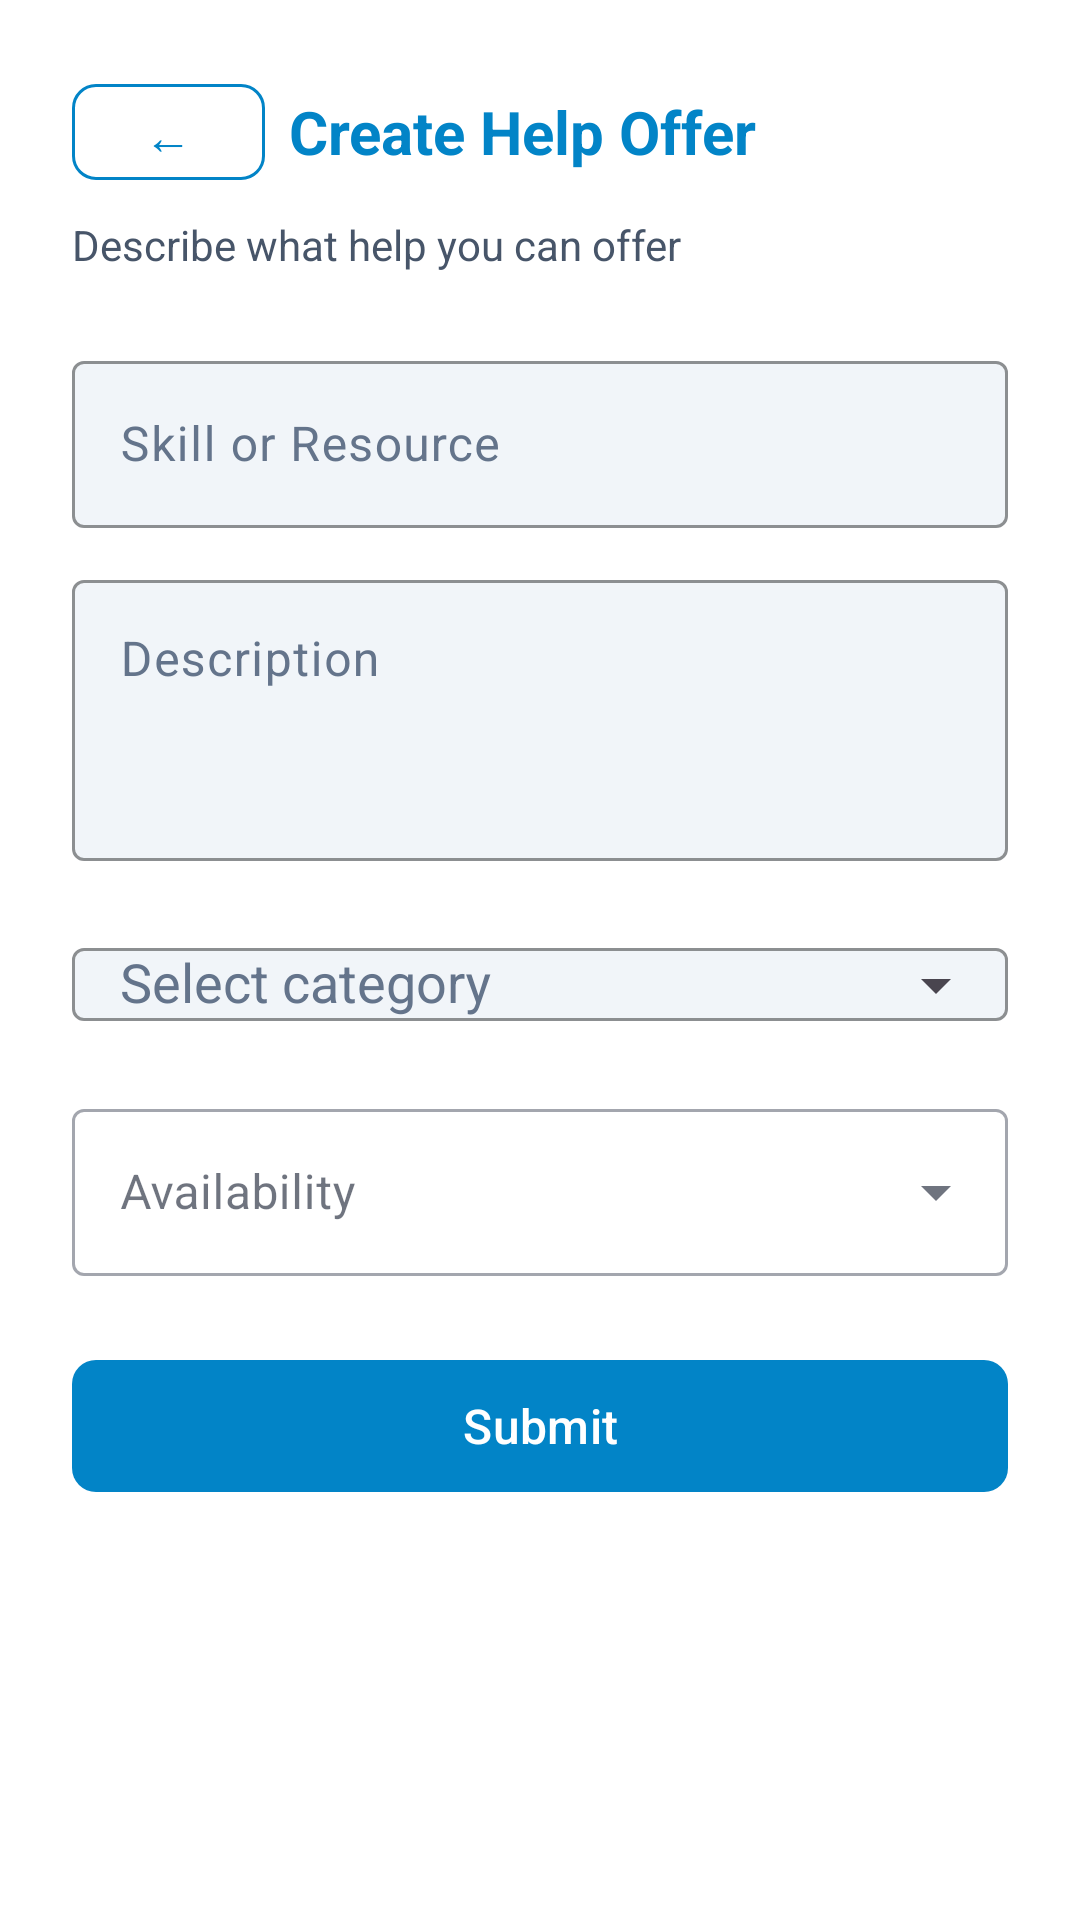

Produce the Android XML layout that renders to this screen, including the resource entries it uses.
<!-- AndroidManifest.xml: application theme Theme.EmergencyHub -->
<!-- res/layout/activity_create_help_offer.xml -->
<?xml version="1.0" encoding="utf-8"?>
<ScrollView xmlns:android="http://schemas.android.com/apk/res/android"
    xmlns:app="http://schemas.android.com/apk/res-auto"
    android:layout_width="match_parent"
    android:layout_height="match_parent"
    android:background="@color/bg_base"
    android:fillViewport="true">

    <LinearLayout
        android:layout_width="match_parent"
        android:layout_height="wrap_content"
        android:orientation="vertical"
        android:padding="24dp">

        
        <LinearLayout
            android:layout_width="match_parent"
            android:layout_height="wrap_content"
            android:orientation="horizontal"
            android:gravity="center_vertical"
            android:layout_marginBottom="8dp">

            <com.google.android.material.button.MaterialButton
                android:id="@+id/btnBack"
                android:layout_width="wrap_content"
                android:layout_height="40dp"
                android:text="←"
                android:textSize="16sp"
                android:minWidth="48dp"
                android:layout_marginEnd="8dp"
                style="@style/Widget.EmergencyHub.Button.Secondary" />

            <TextView
                android:layout_width="0dp"
                android:layout_height="wrap_content"
                android:layout_weight="1"
                android:text="@string/create_help_offer"
                android:textColor="@color/accent"
                android:textSize="20sp"
                android:textStyle="bold" />

        </LinearLayout>

        <TextView
            android:layout_width="wrap_content"
            android:layout_height="wrap_content"
            android:text="@string/create_help_offer_subtitle"
            android:textColor="@color/text_secondary"
            android:textSize="14sp"
            android:layout_marginBottom="24dp" />

        
        <com.google.android.material.textfield.TextInputLayout
            android:layout_width="match_parent"
            android:layout_height="wrap_content"
            android:layout_marginBottom="12dp"
            android:hint="@string/skill_or_resource"
            style="@style/Widget.EmergencyHub.TextInput">

            <com.google.android.material.textfield.TextInputEditText
                android:id="@+id/inputSkillOrResource"
                android:layout_width="match_parent"
                android:layout_height="wrap_content"
                android:inputType="textCapSentences"
                android:textColor="@color/text_primary" />

        </com.google.android.material.textfield.TextInputLayout>

        
        <com.google.android.material.textfield.TextInputLayout
            android:layout_width="match_parent"
            android:layout_height="wrap_content"
            android:layout_marginBottom="12dp"
            android:hint="@string/help_description"
            style="@style/Widget.EmergencyHub.TextInput">

            <com.google.android.material.textfield.TextInputEditText
                android:id="@+id/inputDescription"
                android:layout_width="match_parent"
                android:layout_height="wrap_content"
                android:inputType="textMultiLine|textCapSentences"
                android:minLines="3"
                android:gravity="top"
                android:textColor="@color/text_primary" />

        </com.google.android.material.textfield.TextInputLayout>

        
        <com.google.android.material.textfield.TextInputLayout
            android:layout_width="match_parent"
            android:layout_height="wrap_content"
            android:layout_marginBottom="12dp"
            android:hint="@string/select_category"
            style="@style/Widget.EmergencyHub.TextInput"
            app:endIconMode="dropdown_menu">

            <AutoCompleteTextView
                android:id="@+id/dropdownCategory"
                android:layout_width="match_parent"
                android:layout_height="wrap_content"
                android:inputType="none"
                android:paddingStart="16dp"
                android:paddingEnd="16dp"
                android:textColor="@color/text_primary" />

        </com.google.android.material.textfield.TextInputLayout>

        
        <com.google.android.material.textfield.TextInputLayout
            android:layout_width="match_parent"
            android:layout_height="wrap_content"
            android:layout_marginBottom="24dp"
            android:hint="@string/help_availability"
            style="@style/Widget.MaterialComponents.TextInputLayout.OutlinedBox.ExposedDropdownMenu">

            <AutoCompleteTextView
                android:id="@+id/dropdownAvailability"
                android:layout_width="match_parent"
                android:layout_height="wrap_content"
                android:inputType="none"
                android:textColor="@color/text_primary" />

        </com.google.android.material.textfield.TextInputLayout>

        
        <com.google.android.material.button.MaterialButton
            android:id="@+id/btnSubmit"
            android:layout_width="match_parent"
            android:layout_height="52dp"
            android:text="@string/submit"
            android:textSize="16sp"
            android:layout_marginBottom="16dp"
            style="@style/Widget.EmergencyHub.Button.Primary" />

    </LinearLayout>

</ScrollView>
<!-- resources referenced by this layout -->
<resources>
  <color name="accent">#FF0284C7</color>
  <color name="bg_base">#FFFFFFFF</color>
  <color name="text_primary">#FF0F172A</color>
  <color name="text_secondary">#FF475569</color>
  <string name="create_help_offer">Create Help Offer</string>
  <string name="create_help_offer_subtitle">Describe what help you can offer</string>
  <string name="help_availability">Availability</string>
  <string name="help_description">Description</string>
  <string name="select_category">Select category</string>
  <string name="skill_or_resource">Skill or Resource</string>
  <string name="submit">Submit</string>
  <style name="Widget.EmergencyHub.Button.Primary" parent="Widget.Material3.Button">
          <item name="cornerRadius">8dp</item>
          <item name="android:textAllCaps">false</item>
      </style>
  <style name="Widget.EmergencyHub.Button.Secondary" parent="Widget.Material3.Button.OutlinedButton">
          <item name="cornerRadius">8dp</item>
          <item name="strokeColor">@color/accent</item>
          <item name="android:textColor">@color/accent</item>
          <item name="android:textAllCaps">false</item>
      </style>
  <style name="Widget.EmergencyHub.TextInput" parent="Widget.Material3.TextInputLayout.OutlinedBox">
          <item name="boxStrokeColor">@color/border_focus</item>
          <item name="boxBackgroundColor">@color/bg_input</item>
          <item name="android:textColorHint">@color/text_muted</item>
          <item name="hintTextColor">@color/text_secondary</item>
      </style>
  <style name="Theme.EmergencyHub" parent="Theme.Material3.DayNight.NoActionBar">
          
          <item name="colorPrimary">@color/accent</item>
          <item name="colorPrimaryVariant">@color/accent_hover</item>
          <item name="colorOnPrimary">@color/white</item>
  
          
          <item name="android:colorBackground">@color/bg_base</item>
          <item name="colorSurface">@color/bg_surface</item>
          <item name="colorOnSurface">@color/text_primary</item>
  
          
          <item name="android:statusBarColor">@color/bg_base</item>
          <item name="android:navigationBarColor">@color/bg_base</item>
          <item name="android:windowLightStatusBar">@bool/use_light_system_bars</item>
          <item name="android:windowLightNavigationBar">@bool/use_light_system_bars</item>
  
          
          <item name="textInputStyle">@style/Widget.EmergencyHub.TextInput</item>
      </style>
  <color name="border_focus">#FF0284C7</color>
  <color name="bg_input">#FFF1F5F9</color>
  <color name="text_muted">#FF64748B</color>
  <color name="accent_hover">#FF0369A1</color>
  <color name="white">#FFFFFFFF</color>
  <color name="bg_surface">#FFF8FAFC</color>
</resources>
